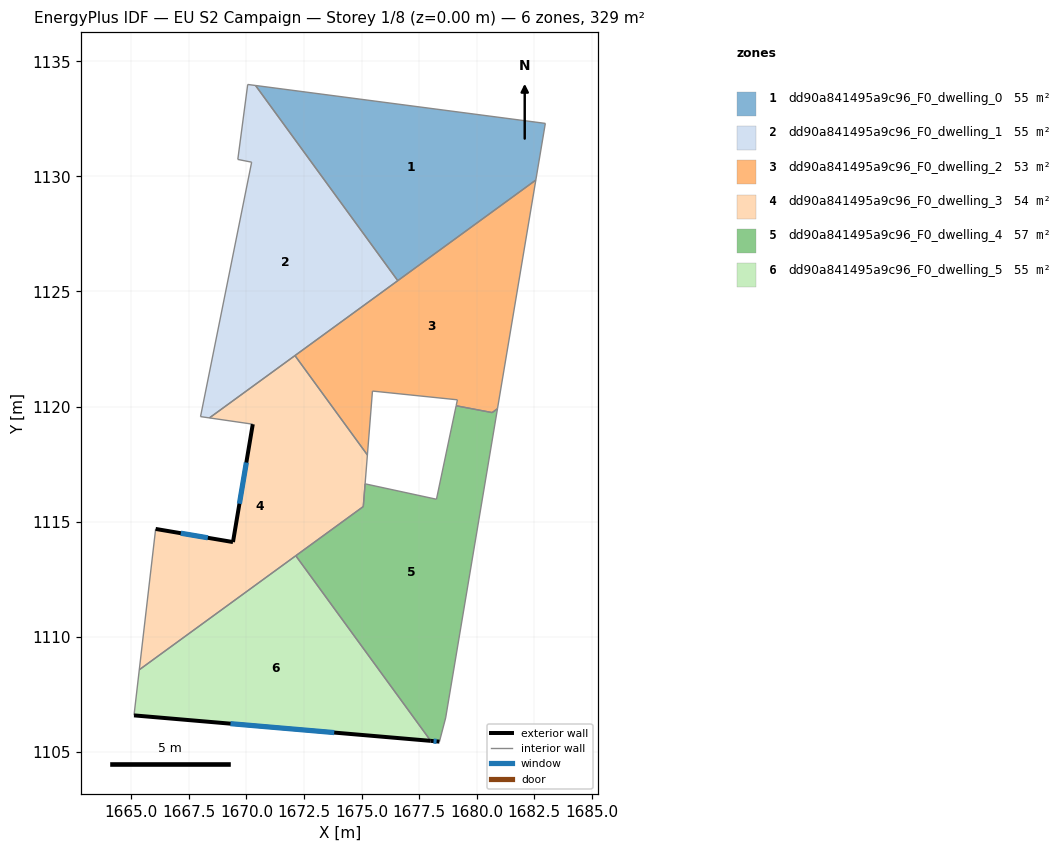
=== STOREY PLAN SPEC (per zone: floor XY polygon, exterior-wall plan segments, windows/doors) ===
zone 1: dd90a841495a9c96_F0_dwelling_0  (54.8 m²)
  floor: (1682.98, 1132.30) (1682.57, 1129.84) (1676.57, 1125.47) (1670.40, 1133.95)
  interior walls: 4
zone 2: dd90a841495a9c96_F0_dwelling_1  (54.8 m²)
  floor: (1670.40, 1133.95) (1676.57, 1125.47) (1668.39, 1119.51) (1668.01, 1119.56) (1670.23, 1130.62) (1669.62, 1130.74) (1670.06, 1133.99)
  interior walls: 7
zone 3: dd90a841495a9c96_F0_dwelling_2  (53.4 m²)
  floor: (1682.57, 1129.84) (1680.91, 1119.91) (1680.67, 1119.74) (1679.11, 1120.04) (1679.17, 1120.29) (1675.47, 1120.67) (1675.26, 1117.90) (1672.11, 1122.21)
  interior walls: 8
zone 4: dd90a841495a9c96_F0_dwelling_3  (54.3 m²)
  floor: (1672.11, 1122.21) (1675.25, 1117.90) (1675.08, 1115.66) (1665.34, 1108.57) (1666.05, 1114.68) (1669.42, 1114.11) (1670.27, 1119.23) (1668.39, 1119.51)
  exterior wall: (1669.42, 1114.11) – (1666.06, 1114.68)  [3.4 m]
    window: (1668.32, 1114.30) – (1667.15, 1114.50)  [1.2 m²]
  exterior wall: (1670.28, 1119.23) – (1669.42, 1114.11)  [5.2 m]
    window: (1670.00, 1117.57) – (1669.69, 1115.78)  [1.9 m²]
  interior walls: 7
zone 5: dd90a841495a9c96_F0_dwelling_4  (56.6 m²)
  floor: (1680.91, 1119.91) (1678.65, 1106.47) (1678.38, 1105.44) (1678.01, 1105.48) (1672.14, 1113.52) (1675.07, 1115.65) (1675.15, 1116.64) (1678.25, 1115.97) (1679.11, 1120.03) (1680.68, 1119.74)
  exterior wall: (1678.01, 1105.48) – (1678.38, 1105.44)  [0.4 m]
    window: (1678.13, 1105.47) – (1678.26, 1105.45)  [0.1 m²]
  interior walls: 9
zone 6: dd90a841495a9c96_F0_dwelling_5  (54.8 m²)
  floor: (1672.14, 1113.52) (1678.01, 1105.48) (1665.11, 1106.58) (1665.34, 1108.57)
  exterior wall: (1665.11, 1106.58) – (1678.01, 1105.48)  [12.9 m]
    window: (1669.31, 1106.22) – (1673.81, 1105.84)  [4.7 m²]
  interior walls: 3

=== DERIVED (storey summary) ===
Building: EU S2 Campaign
Storey: 1 of 8  (floor level z = 0.00 m)
Storey gross floor area: 328.6 m²
Zones on this storey: 6
  - dd90a841495a9c96_F0_dwelling_0: floor 54.8 m²
  - dd90a841495a9c96_F0_dwelling_1: floor 54.8 m²
  - dd90a841495a9c96_F0_dwelling_2: floor 53.4 m²
  - dd90a841495a9c96_F0_dwelling_3: floor 54.3 m²; exterior wall 8.6 m (25.8 m²); 2 window(s) 3.2 m²; WWR 12.2%
  - dd90a841495a9c96_F0_dwelling_4: floor 56.6 m²; exterior wall 0.4 m (1.1 m²); 1 window(s) 0.1 m²; WWR 12.2%
  - dd90a841495a9c96_F0_dwelling_5: floor 54.8 m²; exterior wall 12.9 m (38.8 m²); 1 window(s) 4.7 m²; WWR 12.2%
Zone adjacency (shared interzone walls):
  - dd90a841495a9c96_F0_dwelling_0 ↔ dd90a841495a9c96_F0_dwelling_1
  - dd90a841495a9c96_F0_dwelling_2 ↔ dd90a841495a9c96_F0_dwelling_3
  - dd90a841495a9c96_F0_dwelling_3 ↔ dd90a841495a9c96_F0_dwelling_4
  - dd90a841495a9c96_F0_dwelling_3 ↔ dd90a841495a9c96_F0_dwelling_5
  - dd90a841495a9c96_F0_dwelling_4 ↔ dd90a841495a9c96_F0_dwelling_5